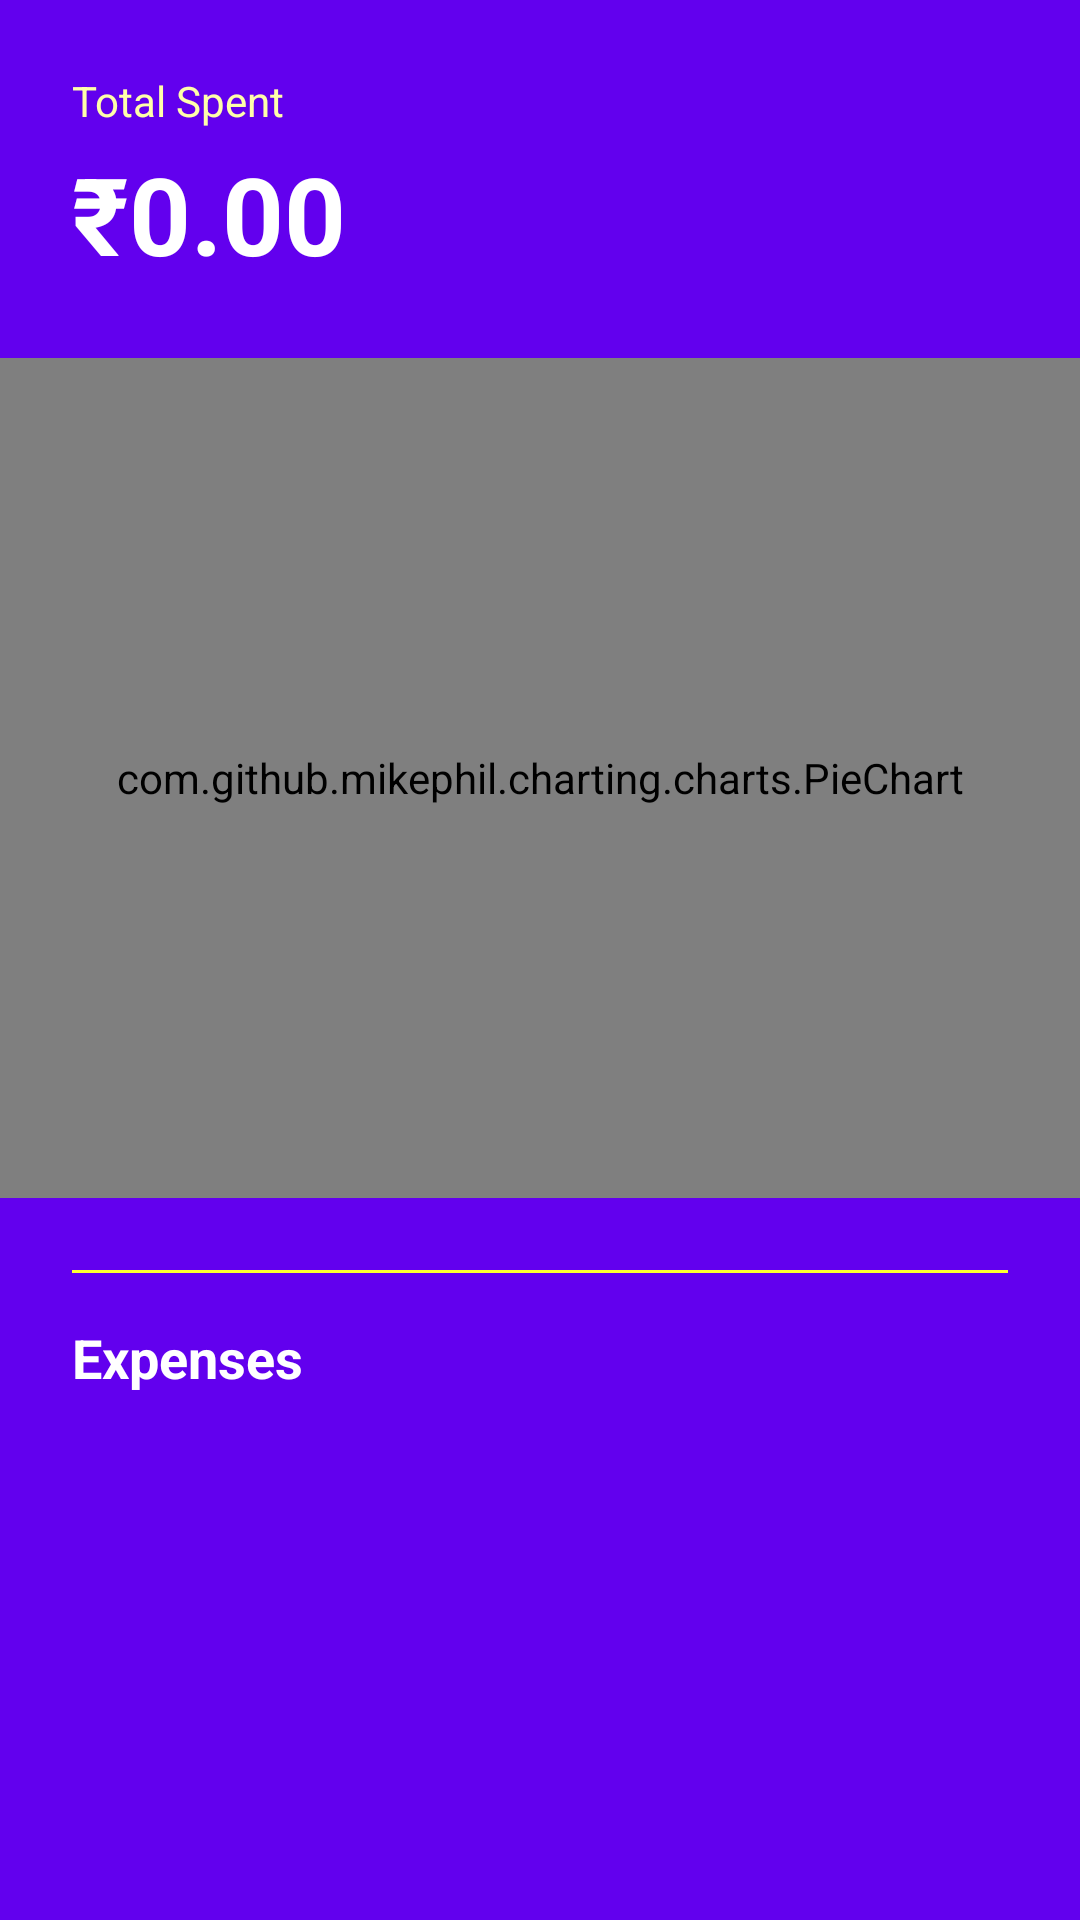

The Android layout XML behind this screen, and the referenced resources:
<!-- AndroidManifest.xml: application theme Theme.ExpenseTracker -->
<!-- res/layout/activity_month_detail.xml -->
<?xml version="1.0" encoding="utf-8"?>
<ScrollView xmlns:android="http://schemas.android.com/apk/res/android"
    android:layout_width="match_parent"
    android:layout_height="match_parent"
    android:background="#6200EE">

    <LinearLayout
        android:layout_width="match_parent"
        android:layout_height="wrap_content"
        android:orientation="vertical"
        android:paddingBottom="32dp">

        
        <LinearLayout
            android:layout_width="match_parent"
            android:layout_height="wrap_content"
            android:orientation="vertical"
            android:padding="24dp">

            <TextView
                android:layout_width="wrap_content"
                android:layout_height="wrap_content"
                android:text="Total Spent"
                android:textColor="#FFFFFFAA"
                android:textSize="14sp"/>

            <TextView
                android:id="@+id/tv_total"
                android:layout_width="wrap_content"
                android:layout_height="wrap_content"
                android:text="₹0.00"
                android:textColor="#FFFFFF"
                android:textSize="36sp"
                android:textStyle="bold"
                android:layout_marginTop="4dp"/>

        </LinearLayout>

        
        <com.github.mikephil.charting.charts.PieChart
            android:id="@+id/pie_chart"
            android:layout_width="match_parent"
            android:layout_height="280dp"
            android:layout_marginBottom="8dp"/>

        
        <LinearLayout
            android:id="@+id/category_list"
            android:layout_width="match_parent"
            android:layout_height="wrap_content"
            android:orientation="vertical"
            android:paddingLeft="24dp"
            android:paddingRight="24dp"
            android:paddingBottom="16dp"/>

        
        <View
            android:layout_width="match_parent"
            android:layout_height="1dp"
            android:background="#FFFFFF30"
            android:layout_marginLeft="24dp"
            android:layout_marginRight="24dp"
            android:layout_marginBottom="16dp"/>

        
        <TextView
            android:layout_width="wrap_content"
            android:layout_height="wrap_content"
            android:text="Expenses"
            android:textColor="#FFFFFF"
            android:textSize="18sp"
            android:textStyle="bold"
            android:paddingLeft="24dp"
            android:layout_marginBottom="8dp"/>

        
        <androidx.recyclerview.widget.RecyclerView
            android:id="@+id/recycler_view"
            android:layout_width="match_parent"
            android:layout_height="wrap_content"
            android:nestedScrollingEnabled="false"
            android:paddingLeft="16dp"
            android:paddingRight="16dp"/>

    </LinearLayout>

</ScrollView>
<!-- resources referenced by this layout -->
<resources>
  <style name="Theme.ExpenseTracker" parent="Base.Theme.ExpenseTracker" />
  <style name="Base.Theme.ExpenseTracker" parent="Theme.Material3.DayNight.NoActionBar">
          <item name="android:statusBarColor">#000000</item>
          <item name="android:windowLightStatusBar">false</item>
          <item name="android:enforceStatusBarContrast">false</item>
      </style>
</resources>
